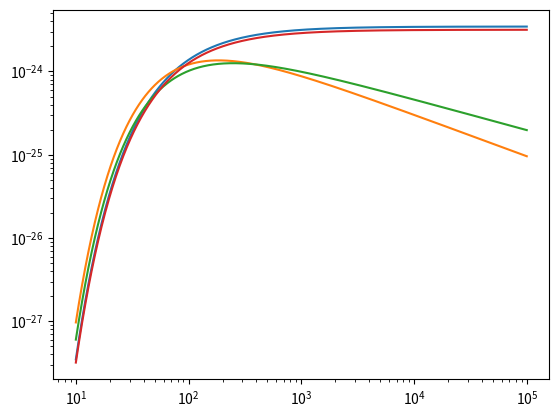

Source code (Python):
# -*- coding: utf-8 -*-
"""
Created on Sun May  9 18:46:45 2021

[redacted]
"""



import matplotlib.pyplot as plt

import numpy as np

A_C = 2.69e-4 # carbon percentage for Z=1
A_H = 0.7 # hydrogen percentage for Z=1

Zeta = 1.

x_CII = 1.

x_e = 1.

T = np.logspace(1, 5, 1000)

n = 1.

epsilon1 = 3e-27 /1.4e-4 * (0.42*x_CII/1e-3) * np.exp(-92./T)

epsilon2 = 7.9e-20 * np.exp(-92./T)*T**(-0.5) # /  92**0.5 

epsilon4 = 7.9e-20 * np.exp(-92. / T) / 92. ** 0.5

epsilon3 = 0.67*T**0.13 *T**(-0.5)*8.6e-6/2 * np.exp(-92./T) * 0.0079*1.6e-12

fig, ax = plt.subplots()

ax.plot(T,  A_C / A_H * epsilon1)


ax.plot(T, A_C/A_H * epsilon2)

ax.plot(T, A_C/A_H * epsilon3)

ax.plot(T, A_C/A_H * epsilon4)

ax.set_xscale("log")

ax.set_yscale("log")

plt.show()